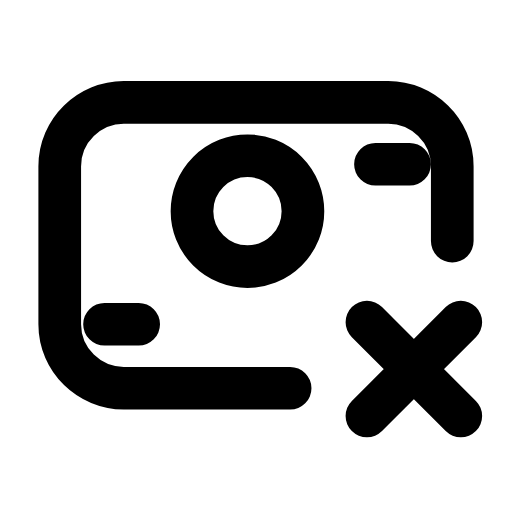
t = 0.00 s
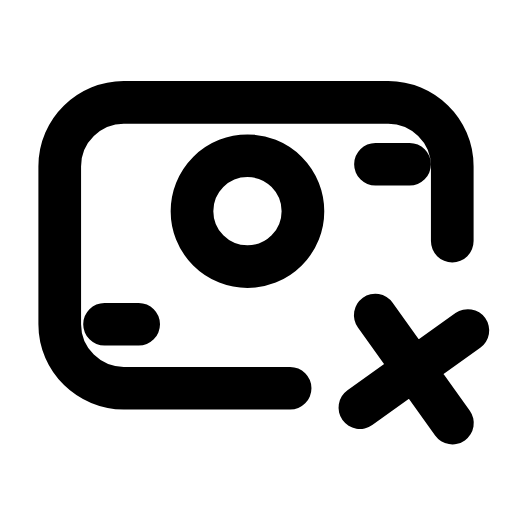
t = 0.21 s
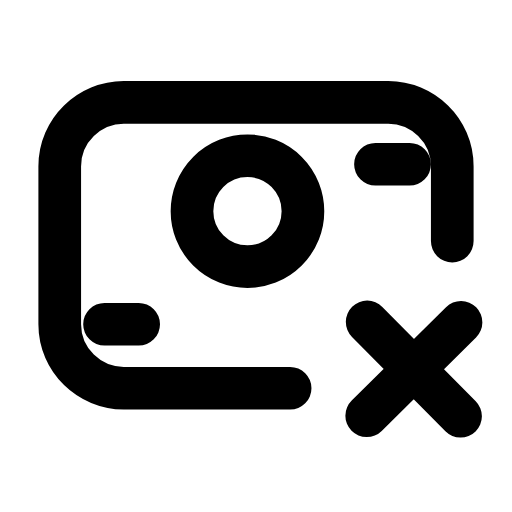
t = 0.44 s
t = 0.63 s: frame unchanged from t = 0.00 s, image omitted
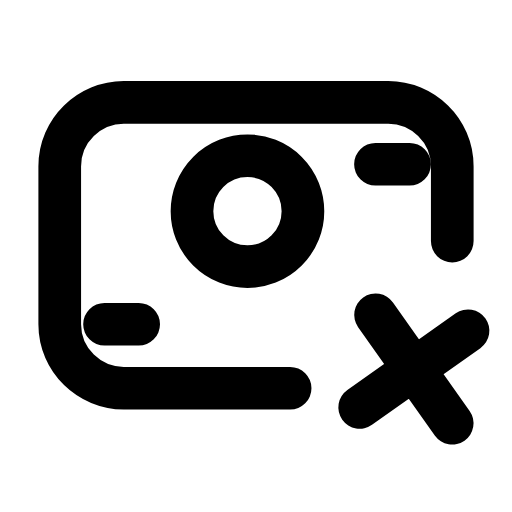
t = 0.88 s
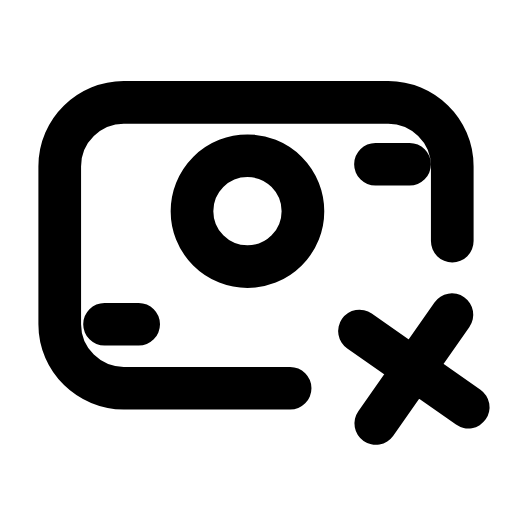
t = 1.08 s

The animated SVG that drew these frames (rendered in a browser with its animation timeline set to each time). Animation: 1 SMIL element (animateTransform=1); one cycle of 1.30 s, repeats indefinitely.

<svg xmlns="http://www.w3.org/2000/svg" width="24" height="24" viewBox="0 0 24 24" fill="none"><g transform="translate(0 -0.5)"><path stroke="currentColor" stroke-width="2" stroke-linecap="round" stroke-linejoin="round" fill="none" d="M13.6 18.7L5.8 18.7C4.2 18.7 2.8 17.4 2.8 15.7L2.8 8.3C2.8 6.6 4.2 5.3 5.8 5.3L18.2 5.3C19.8 5.3 21.2 6.6 21.2 8.3L21.2 11.8"></path><circle stroke="currentColor" stroke-width="2" stroke-linecap="round" stroke-linejoin="round" fill="none" cx="11.6" cy="10.4" r="2.6"></circle><path stroke="currentColor" stroke-width="2" stroke-linecap="round" stroke-linejoin="round" fill="none" d="M4.9 15.7L6.5 15.7M17.6 8.2L19.2 8.2"></path><g><animateTransform attributeName="transform" type="rotate" values="0 19.4 17.8;-10 19.4 17.8;10 19.4 17.8;0 19.4 17.8;0 19.4 17.8;10 19.4 17.8;-10 19.4 17.8;0 19.4 17.8;0 19.4 17.8" keyTimes="0;0.099;0.225;0.45;0.6;0.75;0.834;0.9;1" dur="1.3s" repeatCount="indefinite" calcMode="spline" keySplines="0.16 1 0.3 1;0.16 1 0.3 1;0.16 1 0.3 1;0.16 1 0.3 1;0.16 1 0.3 1;0.16 1 0.3 1;0.16 1 0.3 1;0.16 1 0.3 1"/><path stroke="currentColor" stroke-width="2" stroke-linecap="round" stroke-linejoin="round" fill="none" d="M17.2 15.6L21.6 20M21.6 15.6L17.2 20"></path></g></g></svg>
